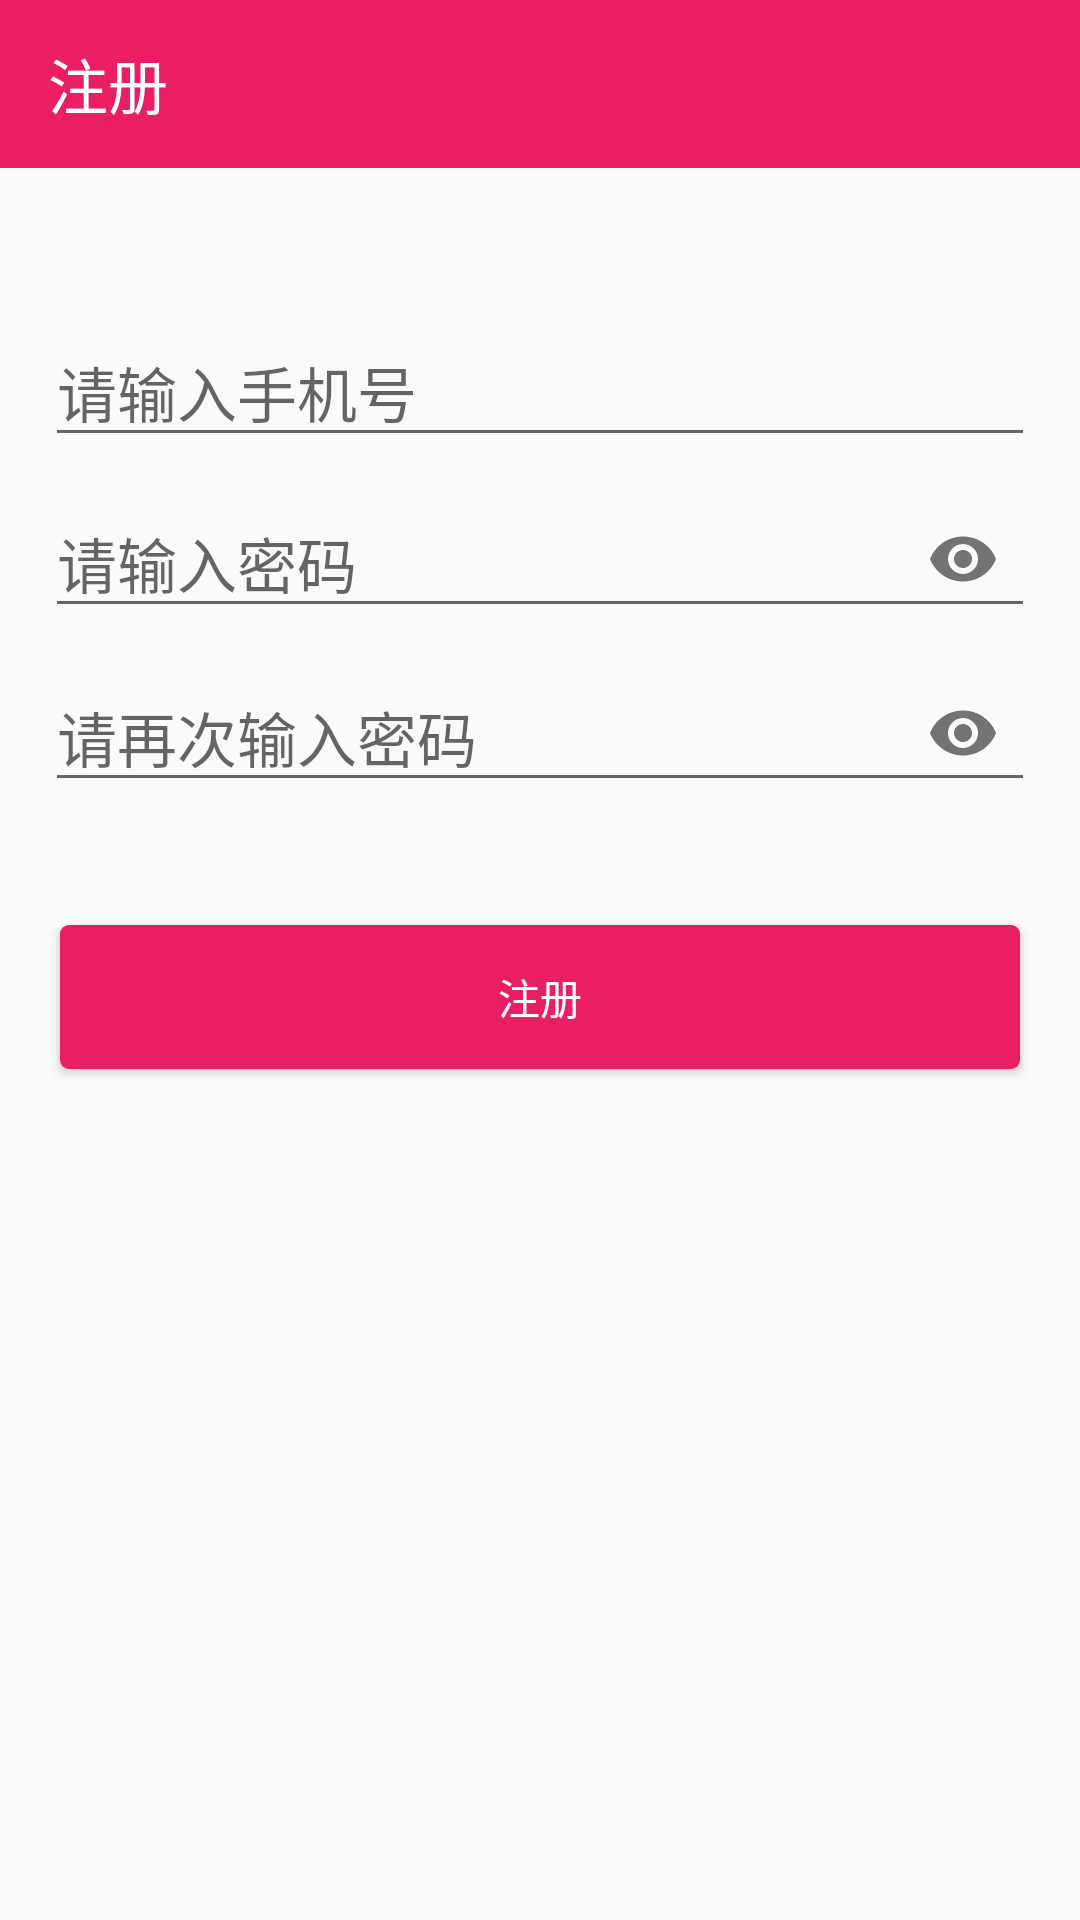

This screen was rendered from an Android layout file. Write that file and the resources it references.
<!-- AndroidManifest.xml: application theme AppTheme -->
<!-- res/layout/activity_register.xml -->
<?xml version="1.0" encoding="utf-8"?>
<layout xmlns:android="http://schemas.android.com/apk/res/android"
    xmlns:app="http://schemas.android.com/apk/res-auto">

    <data>

    </data>

    <android.support.constraint.ConstraintLayout
        android:layout_width="match_parent"
        android:layout_height="match_parent">

        <android.support.v7.widget.Toolbar
            android:id="@+id/register_toolbar"
            android:layout_width="match_parent"
            android:layout_height="wrap_content"
            android:theme="@style/ToolbarTheme"
            app:layout_constraintLeft_toLeftOf="parent"
            app:layout_constraintTop_toTopOf="parent"
            app:title="@string/register">

        </android.support.v7.widget.Toolbar>

        <android.support.design.widget.TextInputLayout
            android:id="@+id/til_phone"
            android:layout_width="0dp"
            android:layout_height="wrap_content"
            android:layout_marginLeft="15dp"
            android:layout_marginRight="15dp"
            android:layout_marginTop="50dp"
            app:hintEnabled="false"
            app:layout_constraintLeft_toLeftOf="parent"
            app:layout_constraintRight_toRightOf="parent"
            app:layout_constraintTop_toBottomOf="@id/register_toolbar">

            <android.support.design.widget.TextInputEditText
                android:id="@+id/et_phone"
                android:layout_width="match_parent"
                android:layout_height="wrap_content"
                android:hint="@string/please_input_phone"
                android:inputType="number"
                android:maxLines="1"
                android:textSize="20sp" />
        </android.support.design.widget.TextInputLayout>

        <android.support.design.widget.TextInputLayout
            android:id="@+id/til_pwd"
            android:layout_width="0dp"
            android:layout_height="wrap_content"
            android:layout_marginTop="10dp"
            app:hintEnabled="false"
            app:layout_constraintLeft_toLeftOf="@id/til_phone"
            app:layout_constraintRight_toRightOf="@id/til_phone"
            app:layout_constraintTop_toBottomOf="@id/til_phone"
            app:passwordToggleEnabled="true">

            <android.support.design.widget.TextInputEditText
                android:id="@+id/et_pwd"
                android:layout_width="match_parent"
                android:layout_height="wrap_content"
                android:hint="@string/please_input_pwd"
                android:inputType="textPassword"
                android:maxLines="1"
                android:textSize="20sp"
                app:passwordToggleEnabled="true" />

        </android.support.design.widget.TextInputLayout>

        <android.support.design.widget.TextInputLayout
            android:id="@+id/til_pwd2"
            android:layout_width="0dp"
            android:layout_height="wrap_content"
            app:hintEnabled="false"
            android:layout_marginTop="10dp"
            app:layout_constraintLeft_toLeftOf="@id/til_phone"
            app:layout_constraintRight_toRightOf="@id/til_phone"
            app:layout_constraintTop_toBottomOf="@id/til_pwd"
            app:passwordToggleEnabled="true">

            <android.support.design.widget.TextInputEditText
                android:id="@+id/et_pwd2"
                android:layout_width="match_parent"
                android:layout_height="wrap_content"
                android:hint="@string/please_input_pwd2"
                android:inputType="textPassword"
                android:maxLines="1"
                android:textSize="20sp" />
        </android.support.design.widget.TextInputLayout>

        <Button
            android:id="@+id/btn_register"
            style="@style/ButtonTheme"
            android:layout_width="0dp"
            android:layout_height="wrap_content"
            android:layout_marginLeft="20dp"
            android:layout_marginRight="20dp"
            android:layout_marginTop="40dp"
            android:background="@drawable/bg_button"
            android:text="@string/register"
            app:layout_constraintLeft_toLeftOf="parent"
            app:layout_constraintRight_toRightOf="parent"
            app:layout_constraintTop_toBottomOf="@id/til_pwd2" />

    </android.support.constraint.ConstraintLayout>
</layout>
<!-- resources referenced by this layout -->
<resources>
  <!-- drawable bg_button (drawable) -->
  <?xml version="1.0" encoding="utf-8"?>
  <shape xmlns:android="http://schemas.android.com/apk/res/android"
  
      android:shape="rectangle">
  
      <corners android:radius="3dp" />
      <solid android:color="@color/colorAccent" />
  
  </shape>
  <string name="please_input_phone">请输入手机号</string>
  <string name="please_input_pwd">请输入密码</string>
  <string name="please_input_pwd2">请再次输入密码</string>
  <string name="register">注册</string>
  <style name="ButtonTheme" parent="Widget.AppCompat.Button">
          <item name="android:background">@drawable/bg_button</item>
          <item name="android:textColor">@android:color/white</item>
      </style>
  <style name="ToolbarTheme">
          <item name="titleTextColor">@android:color/white</item>
          <item name="android:actionMenuTextColor">@android:color/white</item>
          <item name="navigationIcon">@drawable/ic_arrow_back_24dp</item>
          <item name="android:background">@color/colorPrimary</item>
      </style>
  <style name="AppTheme" parent="Theme.AppCompat.Light.NoActionBar">
          
          <item name="colorPrimary">@color/colorPrimary</item>
          <item name="colorPrimaryDark">@color/colorPrimaryDark</item>
          <item name="colorAccent">@color/colorAccent</item>
  
          <item name="windowNoTitle">true</item>
      </style>
  <color name="colorAccent">#E91E63</color>
  <color name="colorPrimary">#E91E63</color>
  <color name="colorPrimaryDark">#C2185B</color>
</resources>
